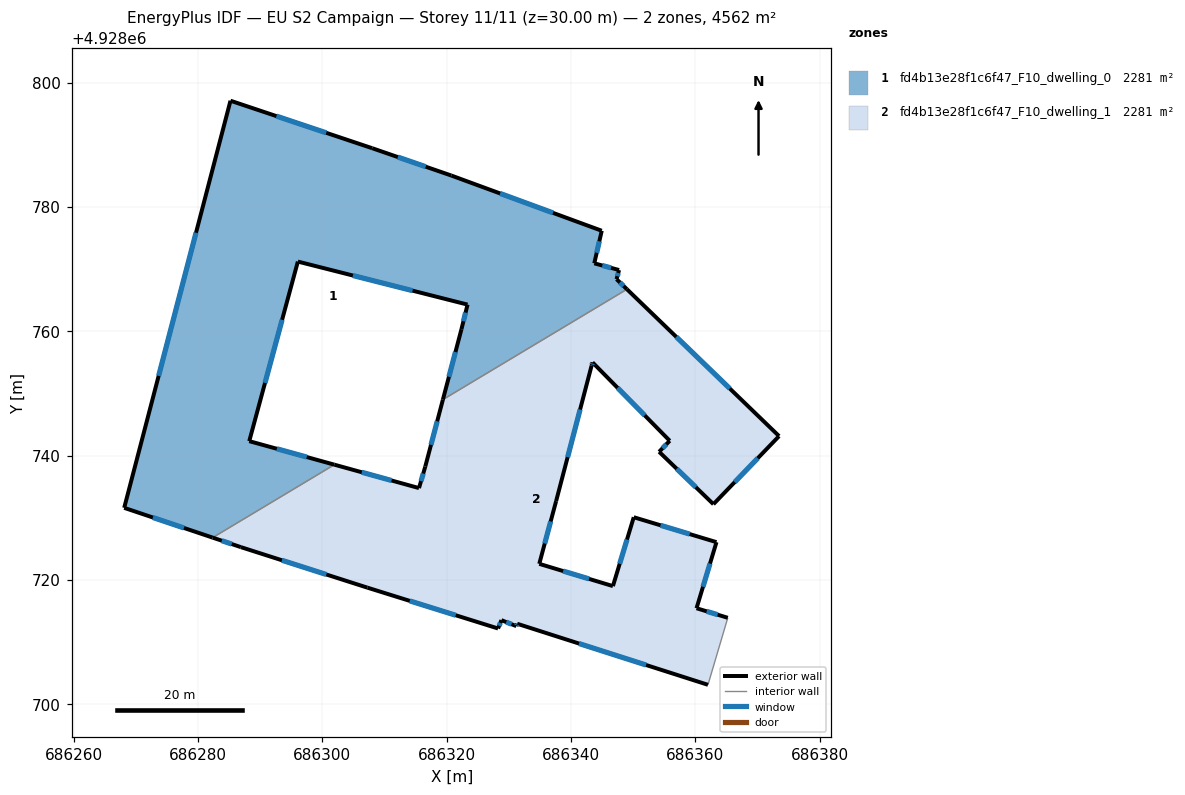
=== STOREY PLAN SPEC (per zone: floor XY polygon, exterior-wall plan segments, windows/doors) ===
zone 1: fd4b13e28f1c6f47_F10_dwelling_0  (2281.0 m²)
  floor: (686344.94, 4928776.18) (686343.74, 4928770.94) (686347.73, 4928769.86) (686347.32, 4928768.39) (686349.00, 4928766.77) (686319.39, 4928749.02) (686322.37, 4928760.34) (686323.35, 4928764.30) (686296.05, 4928771.22) (686288.23, 4928742.33) (686301.92, 4928738.54) (686282.34, 4928726.81) (686268.11, 4928731.60) (686285.21, 4928797.10) (686308.01, 4928789.46) (686320.75, 4928785.06)
  exterior wall: (686344.94, 4928776.18) – (686320.75, 4928785.06)  [25.8 m]
    window: (686337.10, 4928779.06) – (686328.59, 4928782.18)  [9.6 m²]
  exterior wall: (686343.74, 4928770.94) – (686344.94, 4928776.18)  [5.4 m]
    window: (686344.13, 4928772.64) – (686344.55, 4928774.48)  [2.0 m²]
  exterior wall: (686347.73, 4928769.86) – (686343.74, 4928770.94)  [4.1 m]
    window: (686346.43, 4928770.21) – (686345.03, 4928770.59)  [1.5 m²]
  exterior wall: (686347.32, 4928768.39) – (686347.73, 4928769.86)  [1.5 m]
    window: (686347.45, 4928768.86) – (686347.59, 4928769.38)  [0.6 m²]
  exterior wall: (686349.00, 4928766.77) – (686347.32, 4928768.39)  [2.3 m]
    window: (686348.45, 4928767.29) – (686347.86, 4928767.86)  [0.9 m²]
  exterior wall: (686322.37, 4928760.34) – (686319.39, 4928749.02)  [11.7 m]
    window: (686321.40, 4928756.67) – (686320.35, 4928752.69)  [4.3 m²]
  exterior wall: (686323.35, 4928764.30) – (686322.37, 4928760.34)  [4.1 m]
    window: (686323.03, 4928763.01) – (686322.68, 4928761.62)  [1.5 m²]
  exterior wall: (686296.05, 4928771.22) – (686323.35, 4928764.30)  [28.2 m]
    window: (686304.90, 4928768.98) – (686314.50, 4928766.54)  [10.4 m²]
  exterior wall: (686288.23, 4928742.33) – (686296.05, 4928771.22)  [29.9 m]
    window: (686290.76, 4928751.70) – (686293.51, 4928761.85)  [11.1 m²]
  exterior wall: (686301.92, 4928738.54) – (686288.23, 4928742.33)  [14.2 m]
    window: (686297.48, 4928739.77) – (686292.67, 4928741.10)  [5.3 m²]
  exterior wall: (686268.11, 4928731.60) – (686282.34, 4928726.81)  [15.0 m]
    window: (686272.72, 4928730.05) – (686277.73, 4928728.36)  [5.6 m²]
  exterior wall: (686285.21, 4928797.10) – (686268.11, 4928731.60)  [67.7 m]
    window: (686279.66, 4928775.87) – (686273.65, 4928752.83)  [25.1 m²]
  exterior wall: (686308.01, 4928789.46) – (686285.21, 4928797.10)  [24.0 m]
    window: (686300.62, 4928791.93) – (686292.60, 4928794.62)  [8.9 m²]
  exterior wall: (686320.75, 4928785.06) – (686308.01, 4928789.46)  [13.5 m]
    window: (686316.62, 4928786.48) – (686312.14, 4928788.03)  [5.0 m²]
  interior walls: 2
zone 2: fd4b13e28f1c6f47_F10_dwelling_1  (2281.0 m²)
  floor: (686373.47, 4928743.14) (686362.91, 4928732.19) (686354.17, 4928740.62) (686355.88, 4928742.39) (686343.46, 4928755.00) (686343.31, 4928754.49) (686337.60, 4928732.68) (686334.89, 4928722.59) (686346.74, 4928719.01) (686350.09, 4928730.09) (686363.40, 4928726.08) (686360.19, 4928715.45) (686365.22, 4928713.91) (686362.03, 4928703.13) (686331.34, 4928712.95) (686331.20, 4928712.57) (686328.80, 4928713.53) (686328.26, 4928712.19) (686307.24, 4928718.76) (686286.88, 4928725.28) (686282.34, 4928726.81) (686301.92, 4928738.54) (686315.54, 4928734.78) (686316.55, 4928738.24) (686319.39, 4928749.02) (686349.00, 4928766.77)
  exterior wall: (686307.24, 4928718.76) – (686328.26, 4928712.19)  [22.0 m]
    window: (686314.05, 4928716.63) – (686321.44, 4928714.32)  [8.2 m²]
  exterior wall: (686286.88, 4928725.28) – (686307.24, 4928718.76)  [21.4 m]
    window: (686293.48, 4928723.17) – (686300.64, 4928720.87)  [7.9 m²]
  exterior wall: (686282.34, 4928726.81) – (686286.88, 4928725.28)  [4.8 m]
    window: (686283.81, 4928726.31) – (686285.41, 4928725.78)  [1.8 m²]
  exterior wall: (686315.54, 4928734.78) – (686301.92, 4928738.54)  [14.1 m]
    window: (686311.12, 4928736.00) – (686306.33, 4928737.32)  [5.2 m²]
  exterior wall: (686316.55, 4928738.24) – (686315.54, 4928734.78)  [3.6 m]
    window: (686316.22, 4928737.12) – (686315.86, 4928735.90)  [1.3 m²]
  exterior wall: (686319.39, 4928749.02) – (686316.55, 4928738.24)  [11.1 m]
    window: (686318.46, 4928745.52) – (686317.47, 4928741.73)  [4.1 m²]
  exterior wall: (686373.47, 4928743.14) – (686349.00, 4928766.77)  [34.0 m]
    window: (686365.53, 4928750.80) – (686356.93, 4928759.11)  [12.6 m²]
  exterior wall: (686362.91, 4928732.19) – (686373.47, 4928743.14)  [15.2 m]
    window: (686366.33, 4928735.74) – (686370.04, 4928739.59)  [5.6 m²]
  exterior wall: (686354.17, 4928740.62) – (686362.91, 4928732.19)  [12.1 m]
    window: (686357.00, 4928737.89) – (686360.07, 4928734.92)  [4.5 m²]
  exterior wall: (686355.88, 4928742.39) – (686354.17, 4928740.62)  [2.5 m]
    window: (686355.32, 4928741.81) – (686354.72, 4928741.19)  [0.9 m²]
  exterior wall: (686343.46, 4928755.00) – (686355.88, 4928742.39)  [17.7 m]
    window: (686347.48, 4928750.91) – (686351.85, 4928746.48)  [6.6 m²]
  exterior wall: (686343.31, 4928754.49) – (686343.46, 4928755.00)  [0.5 m]
    window: (686343.36, 4928754.65) – (686343.41, 4928754.83)  [0.2 m²]
  exterior wall: (686337.60, 4928732.68) – (686343.31, 4928754.49)  [22.5 m]
    window: (686339.45, 4928739.75) – (686341.46, 4928747.42)  [8.4 m²]
  exterior wall: (686334.89, 4928722.59) – (686337.60, 4928732.68)  [10.4 m]
    window: (686335.77, 4928725.86) – (686336.72, 4928729.41)  [3.9 m²]
  exterior wall: (686346.74, 4928719.01) – (686334.89, 4928722.59)  [12.4 m]
    window: (686342.90, 4928720.17) – (686338.73, 4928721.43)  [4.6 m²]
  exterior wall: (686350.09, 4928730.09) – (686346.74, 4928719.01)  [11.6 m]
    window: (686349.00, 4928726.50) – (686347.82, 4928722.60)  [4.3 m²]
  exterior wall: (686363.40, 4928726.08) – (686350.09, 4928730.09)  [13.9 m]
    window: (686359.08, 4928727.38) – (686354.40, 4928728.79)  [5.2 m²]
  exterior wall: (686360.19, 4928715.45) – (686363.40, 4928726.08)  [11.1 m]
    window: (686361.23, 4928718.89) – (686362.36, 4928722.63)  [4.1 m²]
  exterior wall: (686365.22, 4928713.91) – (686360.19, 4928715.45)  [5.3 m]
    window: (686363.59, 4928714.41) – (686361.82, 4928714.95)  [2.0 m²]
  exterior wall: (686331.34, 4928712.95) – (686362.03, 4928703.13)  [32.2 m]
    window: (686341.29, 4928709.77) – (686352.08, 4928706.31)  [12.0 m²]
  exterior wall: (686331.20, 4928712.57) – (686331.34, 4928712.95)  [0.4 m]
    window: (686331.24, 4928712.69) – (686331.29, 4928712.83)  [0.2 m²]
  exterior wall: (686328.80, 4928713.53) – (686331.20, 4928712.57)  [2.6 m]
    window: (686329.58, 4928713.22) – (686330.42, 4928712.88)  [1.0 m²]
  exterior wall: (686328.26, 4928712.19) – (686328.80, 4928713.53)  [1.4 m]
    window: (686328.43, 4928712.62) – (686328.62, 4928713.09)  [0.5 m²]
  interior walls: 3

=== DERIVED (storey summary) ===
Building: EU S2 Campaign
Storey: 11 of 11  (floor level z = 30.00 m)
Storey gross floor area: 4562.0 m²
Zones on this storey: 2
  - fd4b13e28f1c6f47_F10_dwelling_0: floor 2281.0 m²; exterior wall 247.5 m (742.4 m²); 14 window(s) 91.8 m²; WWR 12.4%
  - fd4b13e28f1c6f47_F10_dwelling_1: floor 2281.0 m²; exterior wall 283.0 m (849.0 m²); 23 window(s) 105.0 m²; WWR 12.4%
Zone adjacency (shared interzone walls):
  - fd4b13e28f1c6f47_F10_dwelling_0 ↔ fd4b13e28f1c6f47_F10_dwelling_1